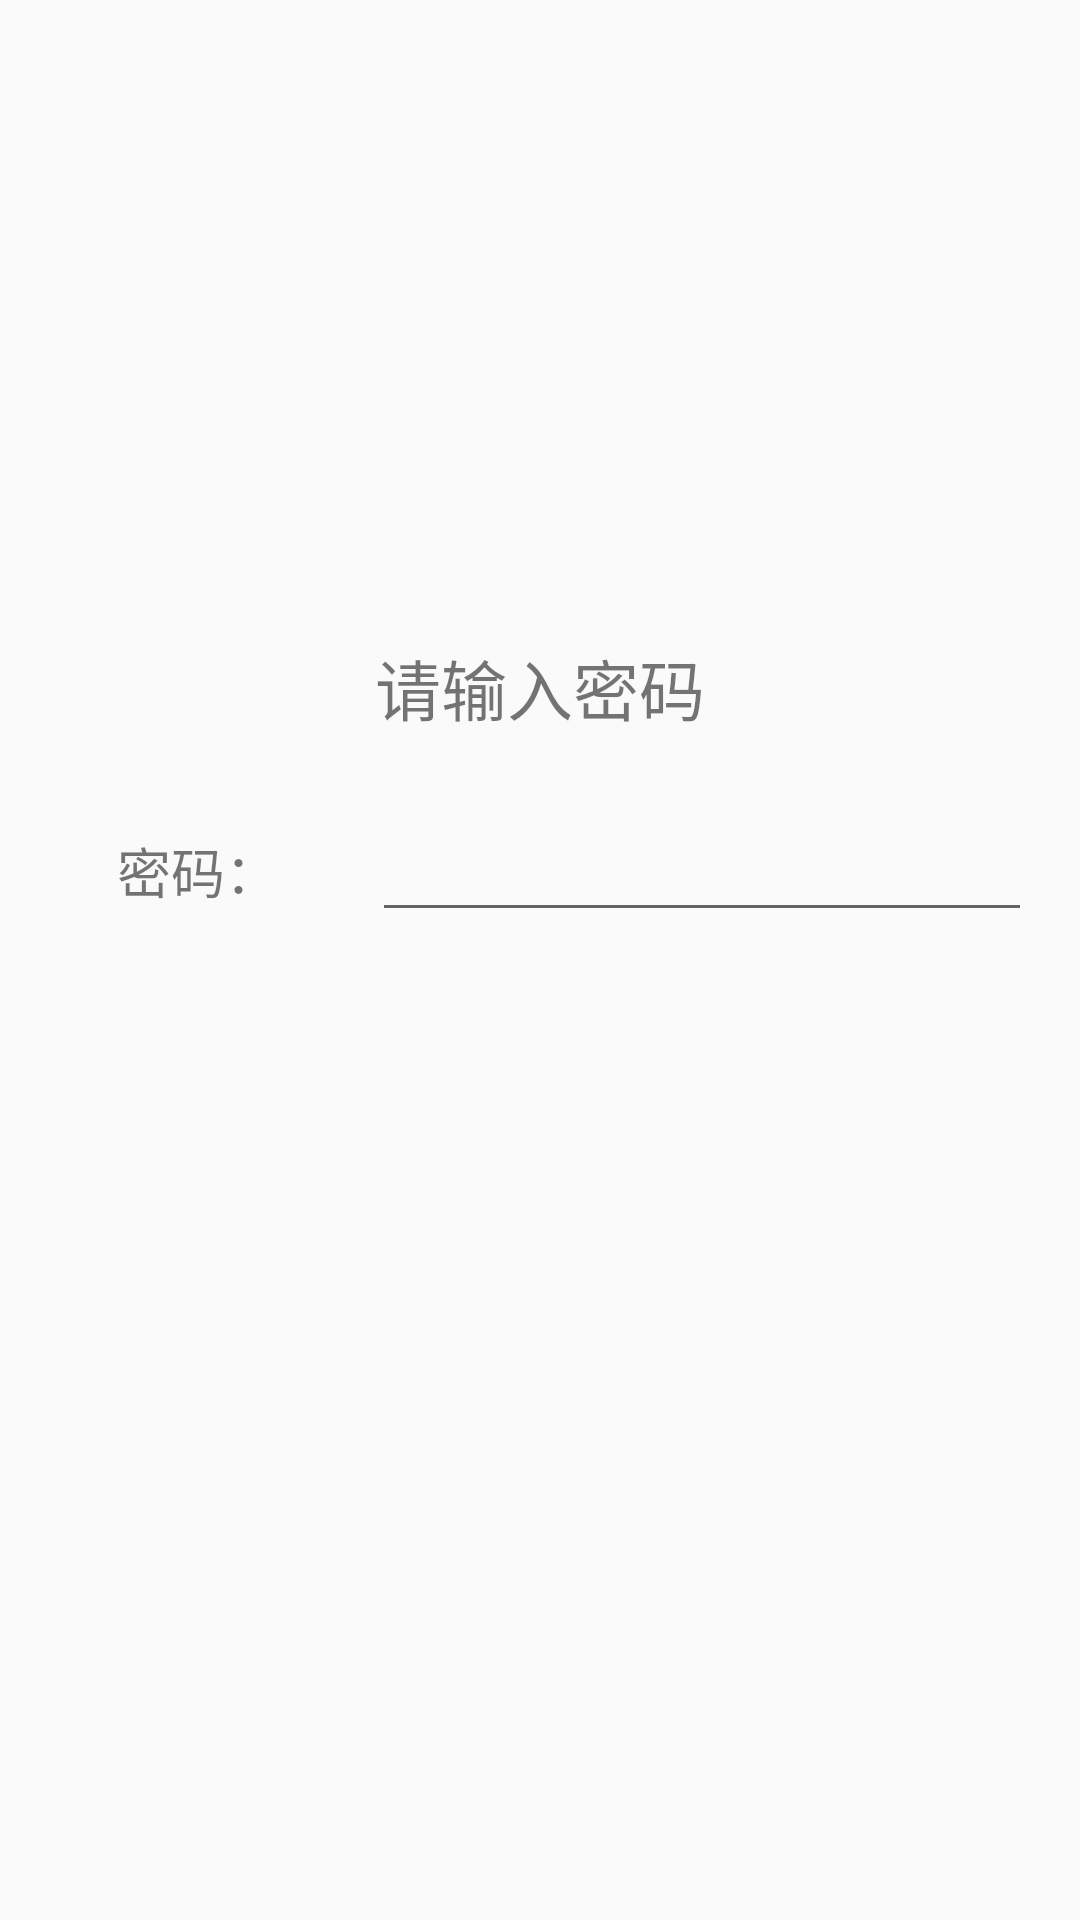

Write the Android layout XML for this screen, with the resource values it uses.
<!-- AndroidManifest.xml: application theme AppTheme -->
<!-- res/layout/activity_check_user.xml -->
<?xml version="1.0" encoding="utf-8"?>
<androidx.constraintlayout.widget.ConstraintLayout xmlns:android="http://schemas.android.com/apk/res/android"
        xmlns:app="http://schemas.android.com/apk/res-auto"
        xmlns:tools="http://schemas.android.com/tools"
        android:layout_width="match_parent"
        android:layout_height="match_parent"
        tools:context=".ui.activity.CheckUserActivity">


    <TextView
            android:id="@+id/passwd_hint"
            android:layout_width="wrap_content"
            android:layout_height="wrap_content"
            android:layout_marginBottom="24dp"
            android:text="@string/please_input_passwd"
            android:textSize="22sp"
            app:layout_constraintBottom_toTopOf="@id/passwd"
            app:layout_constraintEnd_toEndOf="parent"
            app:layout_constraintStart_toStartOf="parent" />

    <TextView
            android:id="@+id/pass_hint"
            android:layout_width="100dp"
            android:layout_height="wrap_content"
            android:layout_marginStart="16dp"
            android:gravity="center"
            android:text="@string/passwd"
            android:textSize="18sp"
            app:layout_constraintBottom_toBottomOf="@id/passwd"
            app:layout_constraintStart_toStartOf="parent"
            app:layout_constraintTop_toTopOf="@id/passwd" />

    <EditText
            android:id="@+id/passwd"
            android:layout_width="0dp"
            android:layout_height="wrap_content"
            android:layout_marginStart="8dp"
            android:layout_marginEnd="16dp"
            android:ems="10"
            android:inputType="numberPassword"
            app:layout_constraintBottom_toBottomOf="parent"
            app:layout_constraintEnd_toEndOf="parent"
            app:layout_constraintHorizontal_bias="0.0"
            app:layout_constraintStart_toEndOf="@id/pass_hint"
            app:layout_constraintTop_toTopOf="parent"
            app:layout_constraintVertical_bias="0.45" />

    <TextView
            android:id="@+id/confirm_passwd_hint"
            android:layout_width="100dp"
            android:layout_height="wrap_content"
            android:layout_marginEnd="8dp"
            android:gravity="center"
            android:text="@string/confirm_passwd"
            android:textSize="18sp"
            android:visibility="gone"
            app:layout_constraintBottom_toBottomOf="@id/confirm_passwd"
            app:layout_constraintEnd_toStartOf="@id/confirm_passwd"
            app:layout_constraintStart_toStartOf="@id/pass_hint"
            app:layout_constraintTop_toTopOf="@id/confirm_passwd" />

    <EditText
            android:id="@+id/confirm_passwd"
            android:layout_width="0dp"
            android:layout_height="wrap_content"
            android:layout_marginTop="24dp"
            android:ems="10"
            android:inputType="numberPassword"
            android:visibility="gone"
            app:layout_constraintEnd_toEndOf="@id/passwd"
            app:layout_constraintHorizontal_bias="0.0"
            app:layout_constraintStart_toStartOf="@id/passwd"
            app:layout_constraintTop_toBottomOf="@id/passwd" />

    <TextView
            android:id="@+id/confirm"
            android:layout_width="0dp"
            android:layout_height="48dp"
            android:layout_marginStart="16dp"
            android:layout_marginTop="32dp"
            android:layout_marginEnd="16dp"
            android:background="@drawable/shape_corners_4dp_c1890ff"
            android:gravity="center"
            android:text="@string/confirm"
            android:textColor="@color/cffffff"
            android:textSize="18sp"
            android:visibility="gone"
            app:layout_constraintEnd_toEndOf="parent"
            app:layout_constraintStart_toStartOf="parent"
            app:layout_constraintTop_toBottomOf="@+id/confirm_passwd" />

</androidx.constraintlayout.widget.ConstraintLayout>
<!-- resources referenced by this layout -->
<resources>
  <color name="cffffff">#ffffff</color>
  <!-- drawable shape_corners_4dp_c1890ff (drawable) -->
  <?xml version="1.0" encoding="utf-8"?>
  <shape xmlns:android="http://schemas.android.com/apk/res/android">
      <corners android:radius="4dp"/>
      <solid android:color="@color/selector_card_groble_c1809ff_bg"/>
  </shape>
  <string name="confirm">确认</string>
  <string name="confirm_passwd">确认密码：</string>
  <string name="passwd">密码：</string>
  <string name="please_input_passwd">请输入密码</string>
  <style name="AppTheme" parent="Theme.AppCompat.Light.NoActionBar">
          
          <item name="colorPrimary">@color/colorPrimary</item>
          <item name="colorPrimaryDark">@color/colorPrimaryDark</item>
          <item name="colorAccent">@color/colorAccent</item>
      </style>
  <color name="colorPrimary">#1890ff</color>
  <color name="colorPrimaryDark">#1890ff</color>
  <color name="colorAccent">#1890ff</color>
</resources>
